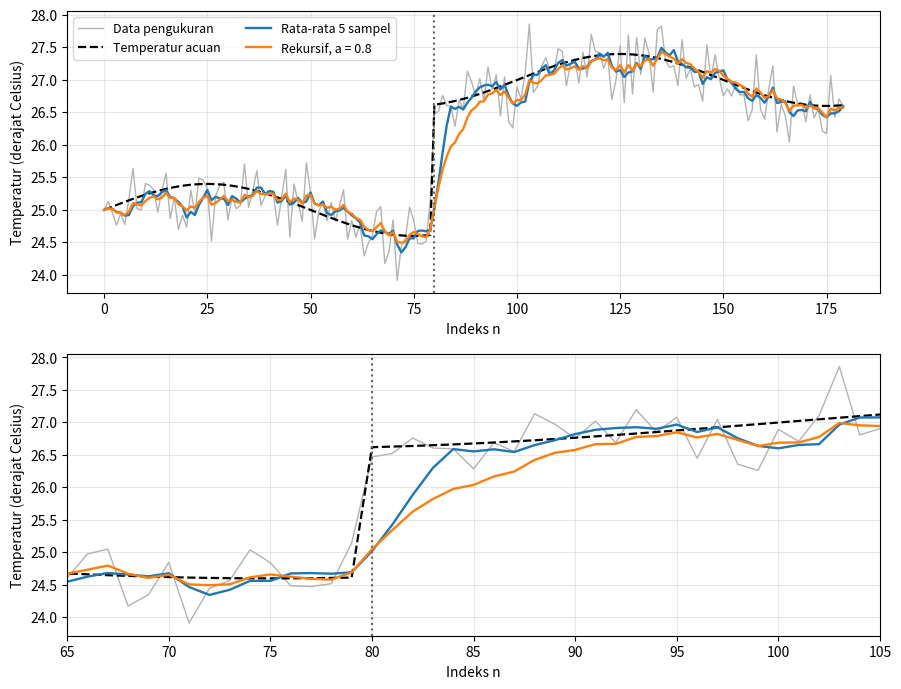

This figure's Python source:
import numpy as np
import matplotlib.pyplot as plt

n = np.arange(180)
rng = np.random.default_rng(7)
s = 25.0 + 0.4 * np.sin(2.0 * np.pi * n / 100.0)
s = s + 2.0 * (n >= 80)
derau = 0.35 * rng.standard_normal(len(n))
x = s + derau

# Empat sampel sebelum rekaman diasumsikan bernilai 25.
L = 5
y_rata = np.zeros(len(x))
for i in range(len(x)):
    jumlah = 0.0
    for k in range(L):
        if i - k >= 0:
            jumlah = jumlah + x[i - k]
        else:
            jumlah = jumlah + 25.0
    y_rata[i] = jumlah / L

# Keluaran awal rekursif juga diisi 25.
a = 0.8
y_rek = np.zeros(len(x))
y_lama = 25.0
for i in range(len(x)):
    y_rek[i] = a * y_lama + (1.0 - a) * x[i]
    y_lama = y_rek[i]

fig, axes = plt.subplots(2, 1, figsize=(9, 7))
for ax in axes:
    ax.plot(n, x, color="0.7", linewidth=1, label="Data pengukuran")
    ax.plot(n, s, "k--", linewidth=1.6, label="Temperatur acuan")
    ax.plot(n, y_rata, linewidth=1.7, label="Rata-rata 5 sampel")
    ax.plot(n, y_rek, linewidth=1.7, label="Rekursif, a = 0.8")
    ax.axvline(80, color="0.4", linestyle=":")
    ax.set_ylabel("Temperatur (derajat Celsius)")
    ax.set_xlabel("Indeks n")
    ax.grid(True, alpha=0.3)

axes[0].legend(loc="upper left", ncol=2, fontsize=9)
axes[1].set_xlim(65, 105)
fig.tight_layout()
plt.show()
